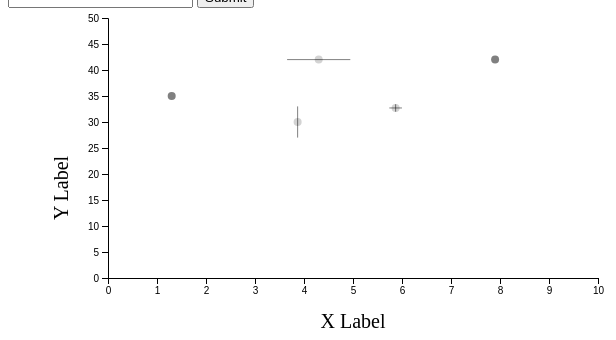
D3 v7 page, settled after 360 driven frames (6 s of simulated time); the page loaded 1 data file(s).


// ── index.js
const MARGIN = { LEFT: 100, RIGHT: 10, TOP: 10, BOTTOM: 130 }
const WIDTH = 600 - MARGIN.LEFT - MARGIN.RIGHT
const HEIGHT = 400 - MARGIN.TOP - MARGIN.BOTTOM

const svg = d3.select("#graph").append("svg")
    .attr("width", WIDTH + MARGIN.LEFT + MARGIN.RIGHT)
    .attr("height", HEIGHT + MARGIN.TOP + MARGIN.BOTTOM)

const g = svg.append("g")
    .attr("transform", `translate(${MARGIN.LEFT}, ${MARGIN.TOP})`)

const x = d3.scaleLinear()
    .range([0, WIDTH])
    .domain([0, 10])

const y = d3.scaleLinear()
    .range([HEIGHT, 0])
    .domain([0, 50])


// Labels
const xLabel = g.append("text")
	.attr("y", HEIGHT + 50)
	.attr("x", WIDTH / 2)
	.attr("font-size", "20px")
	.attr("text-anchor", "middle")
	.text("X Label")
const yLabel = g.append("text")
	.attr("transform", "rotate(-90)")
	.attr("y", -40)
	.attr("x", -170)
	.attr("font-size", "20px")
	.attr("text-anchor", "middle")
	.text("Y Label")

// X Axis
const xAxisCall = d3.axisBottom(x)
g.append("g")
	.attr("class", "x axis")
	.attr("transform", `translate(0, ${HEIGHT})`)
	.call(xAxisCall)

// Y Axis
const yAxisCall = d3.axisLeft(y)
g.append("g")
	.attr("class", "y axis")
	.call(yAxisCall)

d3.json("data/sample.json").then(data => {
    // Normal datapoints
    const normalData = data.data.filter(dp => dp.label == "normal").map(dp => {
        dp.x = Number(dp.x)
		dp.y = Number(dp.y)
        return dp
    })
    // Uncertain data
    const uncertainData = data.data.filter(dp => dp.label == "uncertain").map(dp => {
        xError = false
        yError = false
        if (typeof(dp.x) === "object") {
            dp.xvalue = Number(dp.x.value)
            xError = true
        } else {
            dp.xvalue = Number(dp.x)
        }
        if (typeof(dp.y) === "object") {
            dp.yvalue = Number(dp.y.value)
            yError = true
        } else {
            dp.yvalue = Number(dp.y)
        }
        dp.errorBars = []
        if (xError == true) {
            xMin = dp.xvalue * ((100 - dp.x.error) / 100)
            xMax = dp.xvalue * ((100 + dp.x.error) / 100)
            dp.errorBars.push({x1: xMin, y1: dp.yvalue, x2: xMax, y2: dp.yvalue})
        }
        if (yError == true) {
            yMin = dp.yvalue * ((100 - dp.y.error) / 100)
            yMax = dp.yvalue * ((100 + dp.y.error) / 100)
            dp.errorBars.push({x1: dp.xvalue, y1: yMin, x2: dp.xvalue, y2: yMax})
        }
        console.log(dp)
        return dp
    })

    // Uncertain Data (errorbars)
    const errorData = uncertainData.map(dp => dp.errorBars).flat()

    const normalDatapoints = g.selectAll("normalCircle")
        .data(normalData)
        .enter().append("circle")
        .attr("cy", d => y(d.y))
        .attr("cx", d => x(d.x))
        .attr("r", 4)
        .attr("fill", "grey")

    // Uncertain datapoints
    const uncertainDatapoints = g.selectAll("uncertainCircle")
        .data(uncertainData)
        .enter().append("circle")
        .attr("cy", d => y(d.yvalue))
        .attr("cx", d => x(d.xvalue))
        .attr("r", 4)
        .attr("fill", "lightgrey")
    
    const errorBars = g.selectAll("errorBar")
        .data(errorData)
        .enter().append("line")
        .attr("x1", d => x(d.x1))
        .attr("x2", d => x(d.x2))
        .attr("y1", d => y(d.y1))
        .attr("y2", d => y(d.y2))
        .attr("stroke", "black")
        .attr("stroke-width", 0.5)
})



### data: data/sample.json
{
 "x_label": "x-label",
 "y_label": "y-label",
 "data": [
  {
   "x": 1.3,
   "y": 35,
   "label": "normal"
  },
  {
   "x": 2,
   "y": {
    "original": 26,
    "corrected": 28
   },
   "label": "corrected"
  },
  {
   "x": 3.87,
   "y": {
    "value": 30,
    "function": "percentage/stderror",
    "error": 10
   },
   "label": "uncertain"
  },
  {
   "x": {
    "value": 4.3,
    "function": "percentage/stderror",
    "error": 15
   },
   "y": 42,
   "label": "uncertain"
  },
  {
   "x": {
    "value": 5.87,
    "function": "percentage/stderror",
    "error": 2.2
   },
   "y": {
    "value": 32.7,
    "function": "percentage/stderror",
    "error": 2.2
   },
   "label": "uncertain"
  },
  {
   "x": 7.9,
   "y": 42,
   "label": "normal"
  }
 ]
}